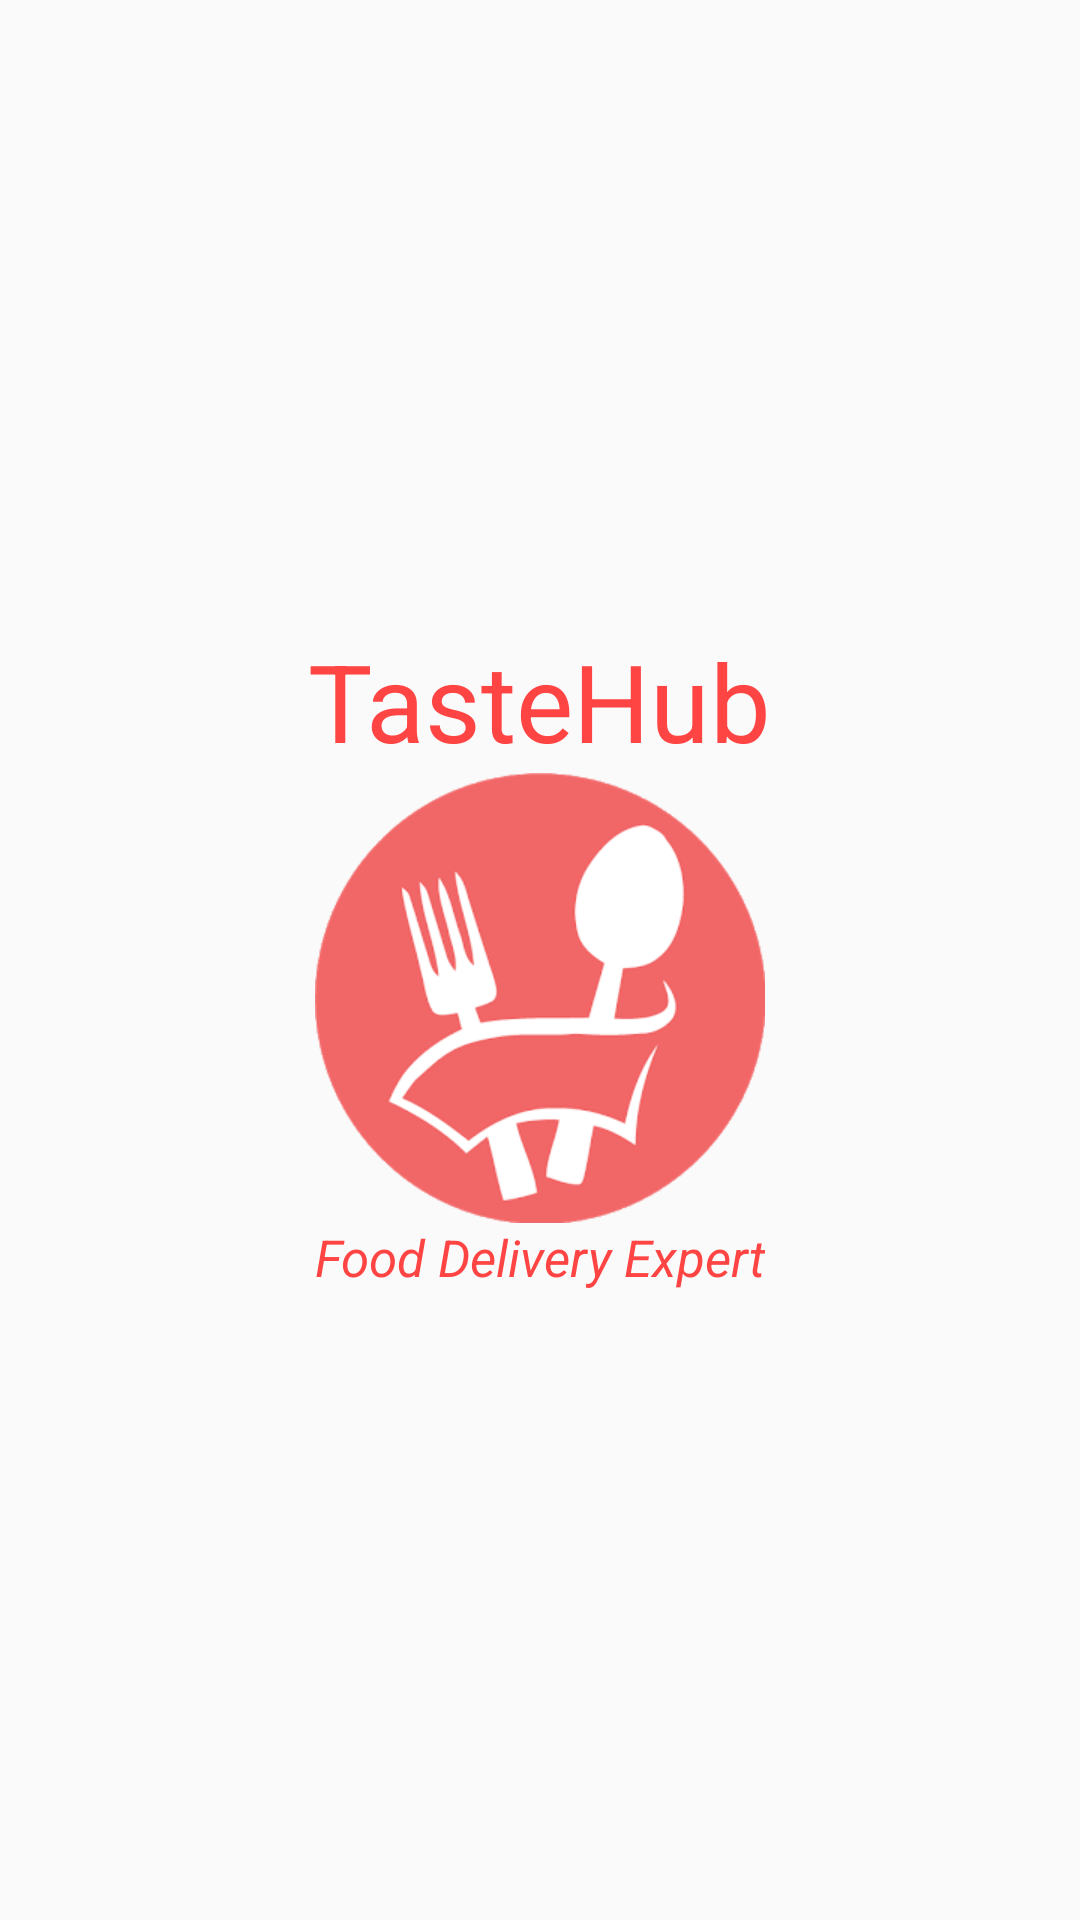

Layout XML and referenced resources for this Android screen:
<!-- AndroidManifest.xml: application theme AppTheme -->
<!-- res/layout/splash.xml -->
<?xml version="1.0" encoding="utf-8"?>
<RelativeLayout xmlns:android="http://schemas.android.com/apk/res/android"
xmlns:app="http://schemas.android.com/apk/res-auto"
xmlns:tools="http://schemas.android.com/tools"
android:layout_width="match_parent"
android:layout_height="match_parent">


    <LinearLayout
        android:orientation="vertical"
        android:layout_centerInParent="true"
        android:layout_width="match_parent"
        android:layout_height="wrap_content">

        <TextView
            android:text="TasteHub"
            android:textSize="36sp"
            android:layout_gravity="center"
            android:textColor="@android:color/holo_red_light"
            android:layout_width="wrap_content"
            android:layout_height="wrap_content" />

        <ImageView
            android:id="@+id/img_Spash"
            android:layout_gravity="center"
            android:src="@mipmap/unnamed"
            android:layout_width="wrap_content"
            android:layout_height="wrap_content" />

        <TextView
            android:text="Food Delivery Expert"
            android:textStyle="italic"
            android:textSize="17sp"
            android:layout_gravity="center"
            android:textColor="@android:color/holo_red_light"
            android:layout_width="wrap_content"
            android:layout_height="wrap_content" />

    </LinearLayout>

</RelativeLayout>
<!-- resources referenced by this layout -->
<resources>
  <!-- mipmap unnamed: png bitmap (mipmap-xhdpi, 23996 bytes) -->
  <style name="AppTheme" parent="Theme.AppCompat.Light.NoActionBar">
          
          <item name="colorPrimary">@color/colorPrimary</item>
          <item name="colorPrimaryDark">@color/colorPrimaryDark</item>
          <item name="colorAccent">@color/colorAccent</item>
      </style>
  <color name="colorPrimary">#004d40</color>
  <color name="colorPrimaryDark">#00251a</color>
  <color name="colorAccent">#39f11a</color>
</resources>
